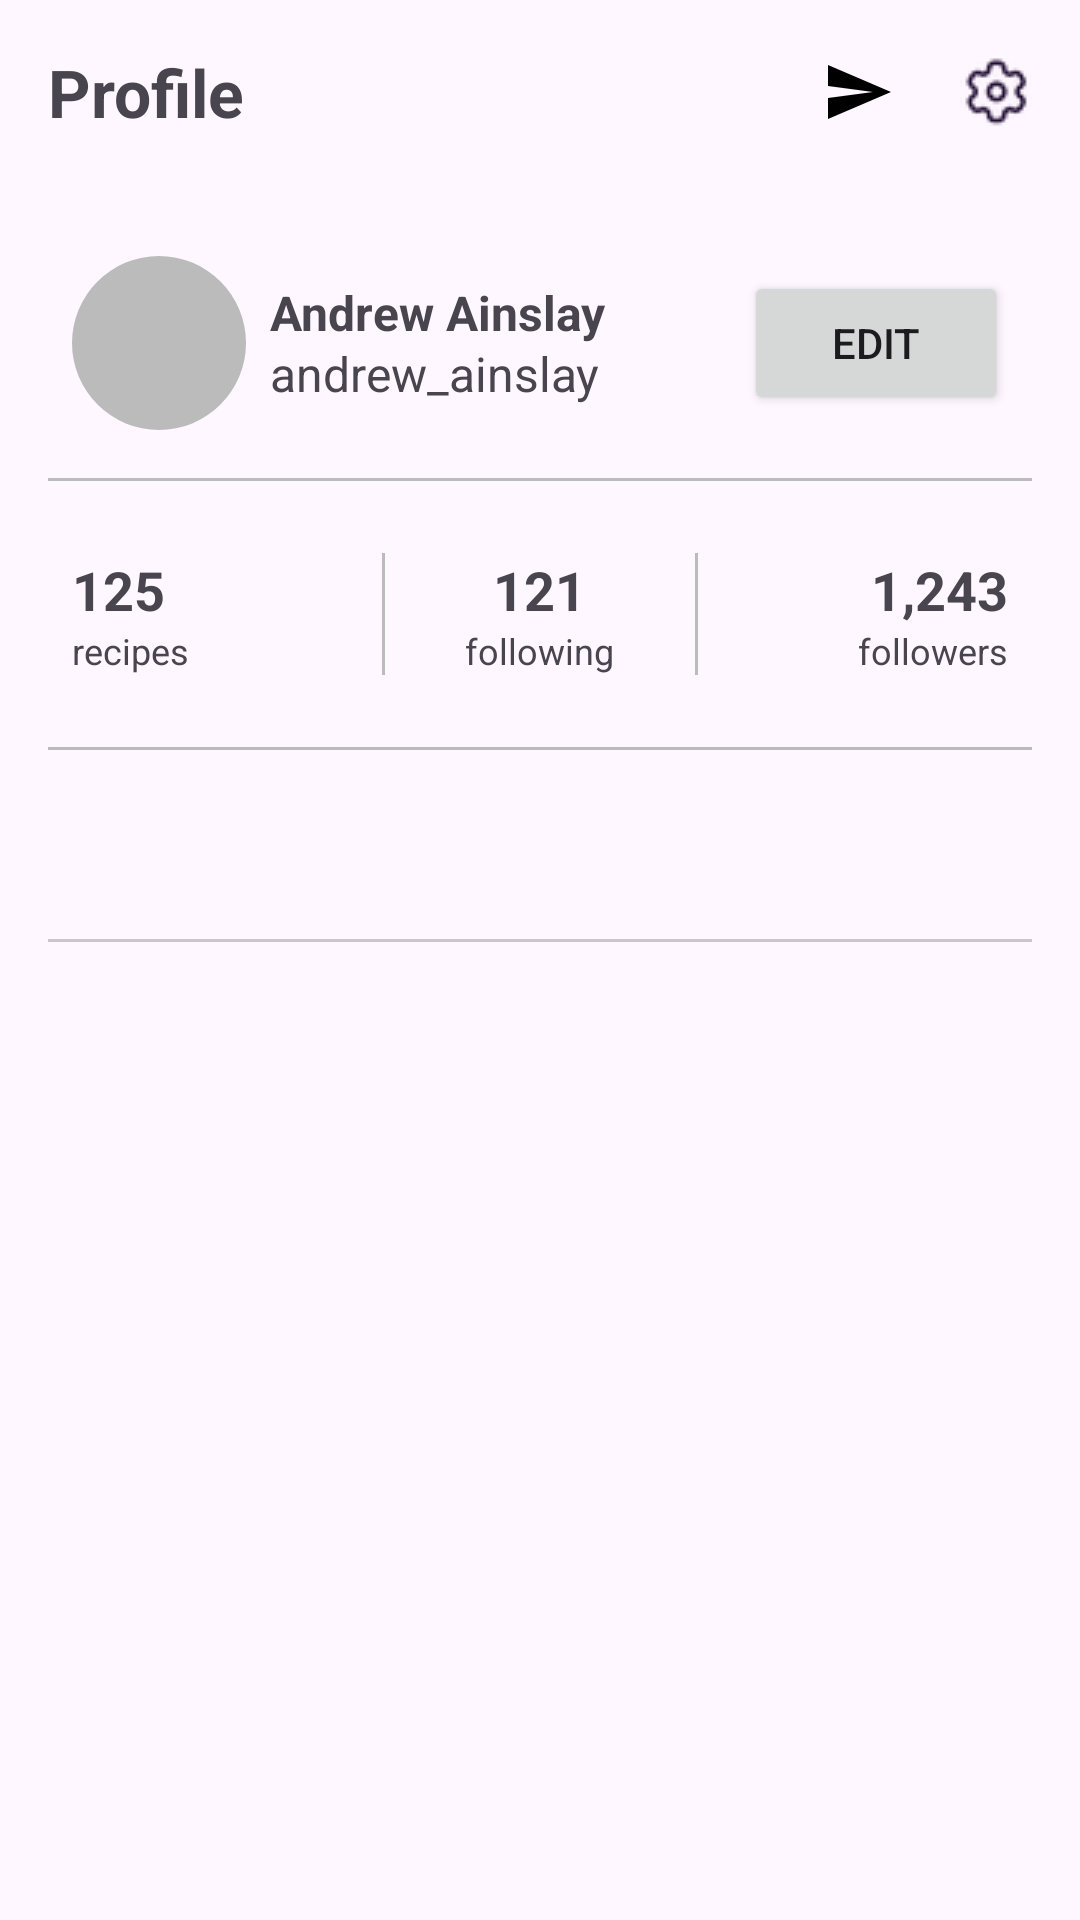

The Android layout XML behind this screen, and the referenced resources:
<!-- AndroidManifest.xml: application theme Theme.IndescribableRecipes -->
<!-- res/layout/fragment_profile.xml -->
<?xml version="1.0" encoding="utf-8"?>
<androidx.constraintlayout.widget.ConstraintLayout xmlns:android="http://schemas.android.com/apk/res/android"
    xmlns:app="http://schemas.android.com/apk/res-auto"
    android:layout_width="match_parent"
    android:layout_height="match_parent">

    <FrameLayout
        android:id="@+id/fl_toolbar"
        android:layout_width="0dp"
        android:layout_height="wrap_content"
        android:orientation="horizontal"
        android:padding="16dp"
        app:layout_constraintEnd_toEndOf="parent"
        app:layout_constraintStart_toStartOf="parent"
        app:layout_constraintTop_toTopOf="parent">


        <TextView
            android:id="@+id/tv_header_notification"
            android:layout_width="wrap_content"
            android:layout_height="wrap_content"
            android:layout_gravity="start"
            android:text="@string/profile"
            android:textSize="22sp"
            android:textStyle="bold" />

        <ImageView
            android:id="@+id/iv_share"
            android:layout_width="wrap_content"
            android:layout_height="wrap_content"
            android:layout_gravity="end|center"
            android:layout_marginEnd="46dp"
            android:src="@drawable/ic_send" />

        <ImageView
            android:id="@+id/iv_setting"
            android:layout_width="wrap_content"
            android:layout_height="wrap_content"
            android:layout_gravity="end|center"
            android:src="@drawable/ic_setting" />

    </FrameLayout>

    <com.google.android.material.imageview.ShapeableImageView
        android:id="@+id/iv_profile_photo"
        android:layout_width="58dp"
        android:layout_height="58dp"
        android:layout_margin="24dp"
        android:src="@color/gray"
        app:layout_constraintStart_toStartOf="parent"
        app:layout_constraintTop_toBottomOf="@id/fl_toolbar"
        app:shapeAppearanceOverlay="@style/CircularImageView" />

    <TextView
        android:id="@+id/tv_full_name"
        android:layout_width="0dp"
        android:layout_height="wrap_content"
        android:layout_margin="8dp"
        android:text="Andrew Ainslay"
        android:textSize="16sp"
        android:textStyle="bold"
        app:layout_constraintStart_toEndOf="@id/iv_profile_photo"
        app:layout_constraintTop_toTopOf="@id/iv_profile_photo" />

    <TextView
        android:id="@+id/tv_username"
        android:layout_width="0dp"
        android:layout_height="wrap_content"
        android:layout_margin="8dp"
        android:text="andrew_ainslay"
        android:textSize="16sp"
        app:layout_constraintBottom_toBottomOf="@id/iv_profile_photo"
        app:layout_constraintStart_toEndOf="@id/iv_profile_photo" />

    <Button
        android:id="@+id/btn_edit_profile"
        android:layout_width="wrap_content"
        android:layout_height="wrap_content"
        android:layout_marginEnd="24dp"
        android:text="@string/edit"
        app:icon="@drawable/ic_edit"
        app:layout_constraintBottom_toBottomOf="@id/iv_profile_photo"
        app:layout_constraintEnd_toEndOf="parent"
        app:layout_constraintTop_toTopOf="@id/iv_profile_photo" />

    <View
        android:id="@+id/first_view"
        android:layout_width="match_parent"
        android:layout_height="1dp"
        android:layout_margin="16dp"
        android:background="@color/gray"
        app:layout_constraintEnd_toEndOf="parent"
        app:layout_constraintStart_toStartOf="parent"
        app:layout_constraintTop_toBottomOf="@id/iv_profile_photo" />


    <LinearLayout
        android:id="@+id/ll_count"
        android:layout_width="0dp"
        android:layout_height="wrap_content"
        android:layout_margin="16dp"
        android:orientation="horizontal"
        android:padding="8sp"
        app:layout_constraintEnd_toEndOf="parent"
        app:layout_constraintStart_toStartOf="parent"
        app:layout_constraintTop_toBottomOf="@id/first_view">

        <LinearLayout
            android:layout_width="0dp"
            android:layout_height="wrap_content"
            android:layout_weight="1"
            android:gravity="start"
            android:orientation="vertical">

            <TextView
                android:id="@+id/tv_count_recipes"
                android:layout_width="wrap_content"
                android:layout_height="wrap_content"
                android:text="125"
                android:textSize="18sp"
                android:textStyle="bold" />

            <TextView
                android:layout_width="wrap_content"
                android:layout_height="wrap_content"
                android:text="@string/recipes"
                android:textSize="12sp" />

        </LinearLayout>

        <View
            android:layout_width="1dp"
            android:layout_height="match_parent"
            android:background="@color/gray" />

        <LinearLayout
            android:layout_width="0dp"
            android:layout_height="wrap_content"
            android:layout_gravity="end"
            android:layout_weight="1"
            android:gravity="center"
            android:orientation="vertical">

            <TextView
                android:id="@+id/tv_count_following"
                android:layout_width="wrap_content"
                android:layout_height="wrap_content"
                android:text="121"
                android:textSize="18sp"
                android:textStyle="bold" />

            <TextView
                android:layout_width="wrap_content"
                android:layout_height="wrap_content"
                android:text="@string/following"
                android:textSize="12sp" />

        </LinearLayout>

        <View
            android:layout_width="1dp"
            android:layout_height="match_parent"
            android:background="@color/gray" />

        <LinearLayout
            android:layout_width="0dp"
            android:layout_height="wrap_content"
            android:layout_gravity="end|center"
            android:layout_weight="1"
            android:gravity="end"
            android:orientation="vertical">

            <TextView
                android:id="@+id/tv_count_followers"
                android:layout_width="wrap_content"
                android:layout_height="wrap_content"
                android:text="1,243"
                android:textSize="18sp"
                android:textStyle="bold" />

            <TextView
                android:layout_width="wrap_content"
                android:layout_height="wrap_content"
                android:text="@string/followers"
                android:textSize="12sp" />

        </LinearLayout>

    </LinearLayout>

    <View
        android:id="@+id/second_view"
        android:layout_width="match_parent"
        android:layout_height="1dp"
        android:layout_margin="16dp"
        android:background="@color/gray"
        app:layout_constraintEnd_toEndOf="parent"
        app:layout_constraintStart_toStartOf="parent"
        app:layout_constraintTop_toBottomOf="@id/ll_count" />

    <com.google.android.material.tabs.TabLayout
        android:id="@+id/tab_layout_profile"
        android:layout_width="0dp"
        android:layout_height="wrap_content"
        android:layout_margin="16dp"
        app:layout_constraintEnd_toEndOf="parent"
        app:layout_constraintStart_toStartOf="parent"
        app:layout_constraintTop_toBottomOf="@id/second_view" />

    <androidx.viewpager2.widget.ViewPager2
        android:id="@+id/view_pager_profile"
        android:layout_width="0dp"
        android:layout_height="0dp"
        app:layout_constraintBottom_toBottomOf="parent"
        app:layout_constraintEnd_toEndOf="@id/tab_layout_profile"
        app:layout_constraintStart_toStartOf="@id/tab_layout_profile"
        app:layout_constraintTop_toBottomOf="@id/tab_layout_profile" />

</androidx.constraintlayout.widget.ConstraintLayout>
<!-- resources referenced by this layout -->
<resources>
  <color name="gray">#bbbbbb</color>
  <!-- drawable ic_edit (drawable) -->
  <vector android:height="24dp"
      android:tint="#000000"
      android:viewportHeight="24"
      android:viewportWidth="24"
      android:width="24dp"
      xmlns:android="http://schemas.android.com/apk/res/android">
      <path
          android:fillColor="@android:color/white"
          android:pathData="M14.06,9.02l0.92,0.92L5.92,19L5,19v-0.92l9.06,-9.06M17.66,3c-0.25,0 -0.51,0.1 -0.7,0.29l-1.83,1.83 3.75,3.75 1.83,-1.83c0.39,-0.39 0.39,-1.02 0,-1.41l-2.34,-2.34c-0.2,-0.2 -0.45,-0.29 -0.71,-0.29zM14.06,6.19L3,17.25L3,21h3.75L17.81,9.94l-3.75,-3.75z" />
  </vector>
  <!-- drawable ic_send (drawable) -->
  <vector android:autoMirrored="true"
      android:height="24dp"
      android:tint="#000000"
      android:viewportHeight="24"
      android:viewportWidth="24"
      android:width="24dp"
      xmlns:android="http://schemas.android.com/apk/res/android">
      <path
          android:fillColor="@android:color/white"
          android:pathData="M2.01,21L23,12 2.01,3 2,10l15,2 -15,2z" />
  </vector>
  <!-- drawable ic_setting: png bitmap (drawable, 973 bytes) -->
  <string name="edit">Edit</string>
  <string name="followers">followers</string>
  <string name="following">following</string>
  <string name="profile">Profile</string>
  <string name="recipes">recipes</string>
  <style name="CircularImageView" parent="">
          <item name="cornerFamily">rounded</item>
          <item name="cornerSize">50%</item>
      </style>
  <style name="Theme.IndescribableRecipes" parent="Base.Theme.IndescribableRecipes" />
  <style name="Base.Theme.IndescribableRecipes" parent="Theme.Material3.DayNight.NoActionBar">
          
          
      </style>
</resources>
